Dataset: dataset_neu (GitHub, taufdermaur/Maturaarbeit-ML-Project). Classes: besondere signale, ergaenzende angaben zu signalen, fahranordnungen parkierungsbeschraenkungen, fahrverbote mass und gewichtsbeschraenkungen, information notices, markierungen und leiteinrichtungen, verhaltenshinweise, vortrittssignale, wegweisung auf autobahnen und autostrassen, wegweisung auf haupt und nebenstrassen.

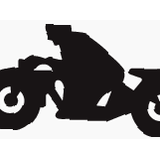
Label: ergaenzende angaben zu signalen

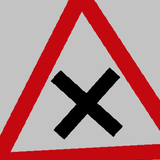
Label: vortrittssignale

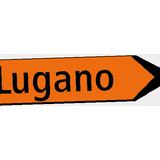
Label: wegweisung auf haupt und nebenstrassen

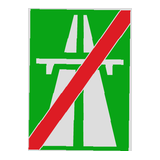
Label: verhaltenshinweise

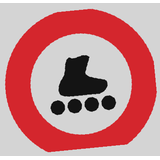
Label: fahrverbote mass und gewichtsbeschraenkungen

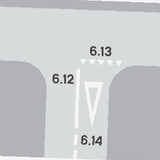
Label: markierungen und leiteinrichtungen
